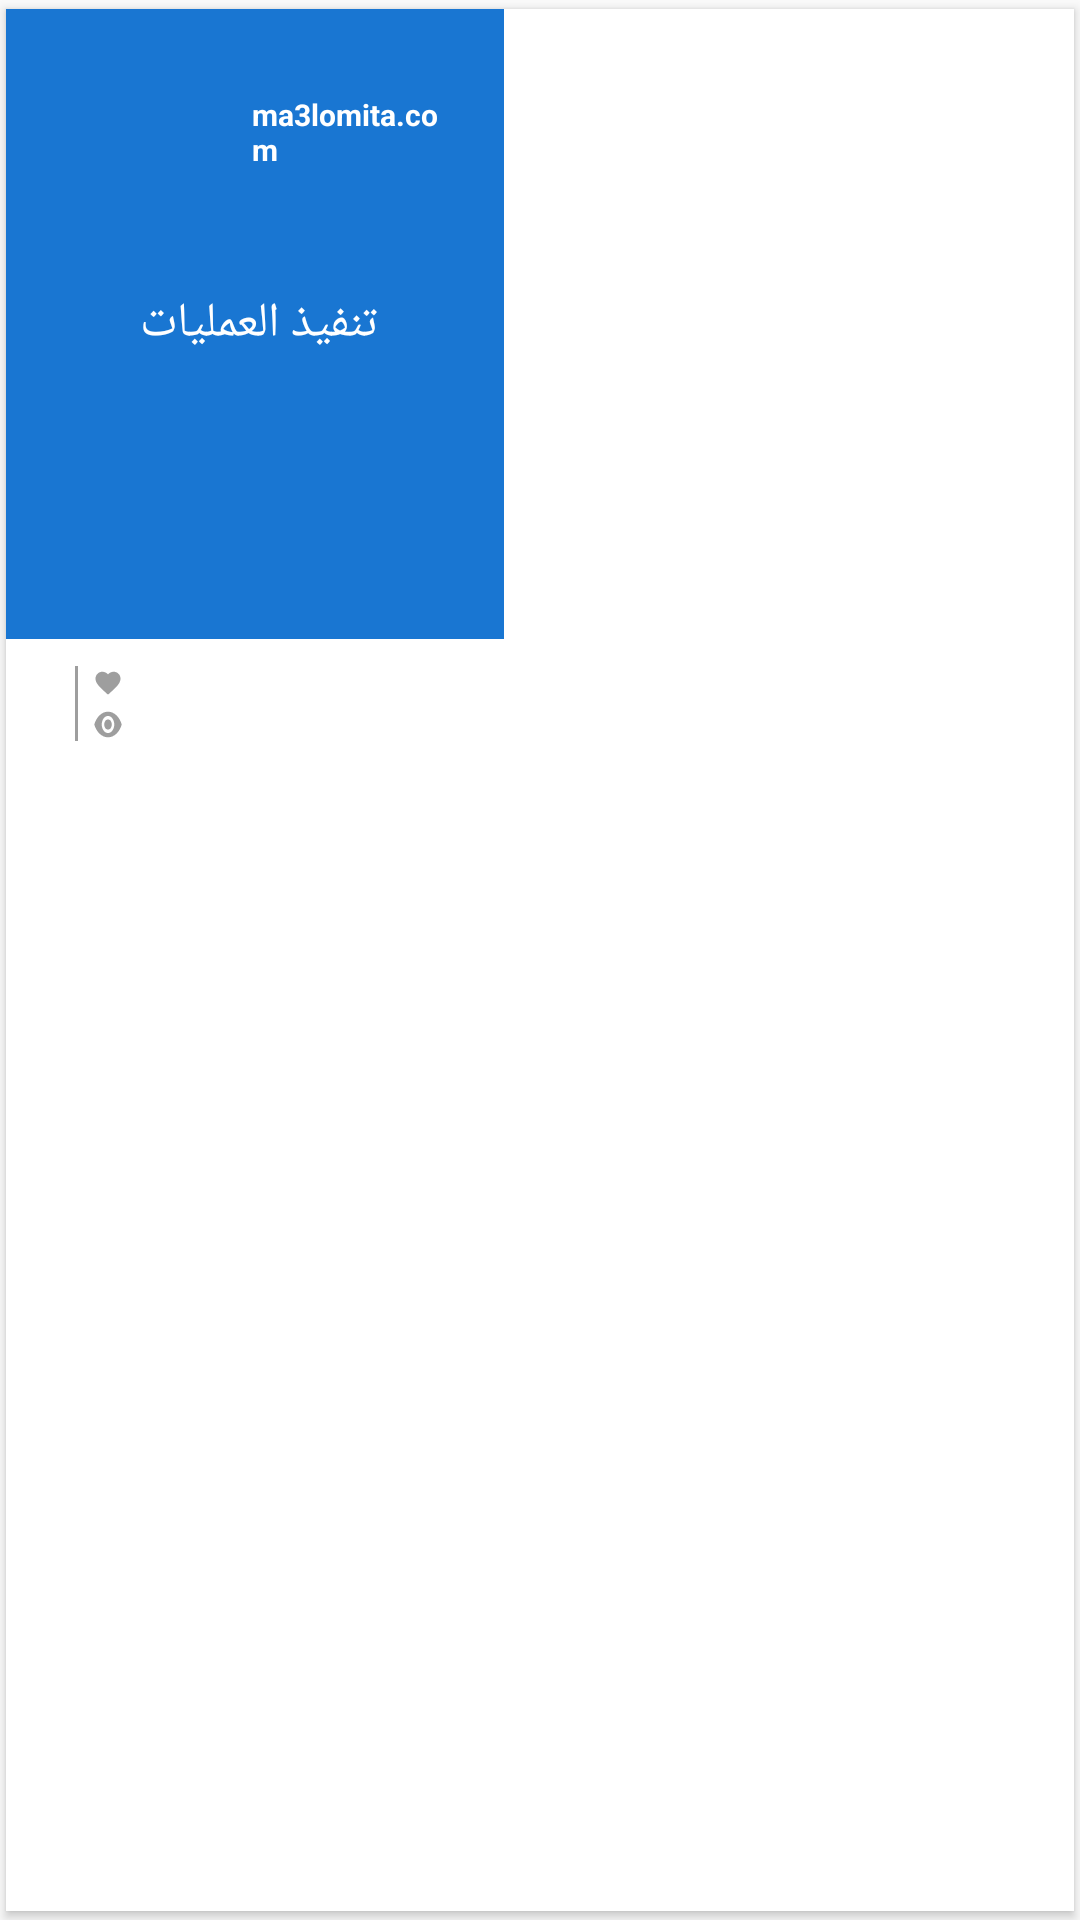

Reconstruct the res/layout file that produces this screen, plus the resources it refers to.
<!-- AndroidManifest.xml: application theme AppTheme -->
<!-- res/layout/test.xml -->
<?xml version="1.0" encoding="utf-8"?>
<android.support.v7.widget.CardView xmlns:card_view="http://schemas.android.com/apk/res-auto"
    xmlns:android="http://schemas.android.com/apk/res/android"
    xmlns:tools="http://schemas.android.com/tools"
    xmlns:app="http://schemas.android.com/apk/res-auto"
    android:layout_width="match_parent"
    android:layout_height="wrap_content"
    card_view:cardUseCompatPadding="true"
    card_view:cardCornerRadius="0dp"
    android:layout_margin="4dp"


    >


    <RelativeLayout
        android:layout_width="match_parent"
        android:layout_height="250dp"
        >

        <RelativeLayout
            android:id="@+id/details_card"
            android:layout_width="match_parent"
            android:layout_height="210dp"
            android:layout_marginEnd="188dp"
            android:layout_marginRight="188dp"
            android:layout_alignParentTop="true"
            android:background="#1976D2"

            >
            <RelativeLayout
                android:layout_width="wrap_content"
                android:layout_height="wrap_content">

                <ImageView
                    android:id="@+id/im_source_icon"
                    android:layout_width="50dp"
                    android:layout_height="50dp"
                    android:layout_margin="16dp"

                    />
                <LinearLayout
                    android:layout_width="wrap_content"
                    android:layout_height="wrap_content"
                    android:layout_toEndOf="@id/im_source_icon"
                    android:layout_toRightOf="@id/im_source_icon"
                    android:layout_centerVertical="true"
                    android:orientation="vertical">

                    <TextView
                        android:id="@+id/tv_source_name"
                        android:textColor="@color/white"
                        android:textStyle="bold"
                        android:text="ma3lomita.com"
                        android:layout_marginEnd="16dp"
                        android:layout_marginRight="16dp"
                        android:textSize="10sp"
                        android:layout_width="wrap_content"
                        android:layout_height="wrap_content"





                        />

                </LinearLayout>

            </RelativeLayout>
            <TextView
                android:id="@+id/tv_infographic_name"
                android:layout_width="150dp"
                android:gravity="center"
                android:layout_height="wrap_content"
                android:layout_centerVertical="true"
                android:layout_centerHorizontal="true"
                android:layout_marginStart="24dp"
                android:layout_marginLeft="24dp"
                android:text="تنفيذ العمليات"
                android:textColor="@color/white"
                android:textSize="16sp"
                />

        </RelativeLayout>

        <RelativeLayout
            android:layout_width="wrap_content"
            android:layout_height="wrap_content"
            android:layout_below="@id/details_card"
            android:layout_marginTop="8dp"
            android:layout_alignParentStart="true"
            android:layout_alignParentLeft="true"
            android:layout_marginStart="16dp"
            android:layout_marginLeft="16dp"

            >

            <View
                android:id="@+id/divider"
                android:layout_width="1dp"
                android:layout_height="25dp"
                android:background="@drawable/vertical_divider"
                android:layout_centerVertical="true"
                android:layout_marginStart="7dp"
                android:layout_marginLeft="7dp"
                ></View>
            <LinearLayout
                android:layout_width="wrap_content"
                android:layout_height="wrap_content"
                android:orientation="vertical"
                android:layout_centerVertical="true"
                android:layout_toEndOf="@id/divider"
                android:layout_toRightOf="@id/divider"
                android:layout_marginStart="5dp"
                android:layout_marginLeft="5dp"
                >
                <LinearLayout
                    android:layout_width="wrap_content"
                    android:layout_height="wrap_content"
                    android:orientation="horizontal"
                    android:gravity="center">


                    <ImageView
                        android:layout_width="wrap_content"
                        android:layout_height="wrap_content"
                        android:background="@drawable/ic_favorite_black_24dp">
                    </ImageView>
                    <TextView
                        android:id="@+id/tx_fav_counter"
                        android:layout_width="wrap_content"
                        android:layout_height="wrap_content"
                        android:textColor="@color/btnComment"
                        tools:text="21"
                        android:textSize="10sp"
                        android:layout_marginStart="2dp"
                        android:layout_marginLeft="2dp"

                        />
                </LinearLayout>

                <LinearLayout
                    android:layout_width="wrap_content"
                    android:layout_height="wrap_content"
                    android:orientation="horizontal"
                    android:gravity="center">


                    <ImageView
                        android:layout_width="wrap_content"
                        android:layout_height="match_parent"
                        android:background="@drawable/ic_visibility_black_24dp">
                    </ImageView>
                    <TextView
                        android:id="@+id/tx_seen_counter"
                        android:layout_width="wrap_content"
                        android:layout_height="wrap_content"
                        android:textColor="@color/btnComment"
                        tools:text="100"
                        android:textSize="10sp"
                        android:layout_marginStart="2dp"
                        android:layout_marginLeft="2dp"

                        />
                </LinearLayout>
            </LinearLayout>
        </RelativeLayout>
        <RelativeLayout
            android:id="@+id/content_card_view"
            android:layout_width="190dp"
            android:layout_height="210dp"
            android:layout_alignParentTop="true"
            android:background="@color/white"





            android:layout_alignParentEnd="true"
            android:layout_alignParentRight="true"




            >

            <LinearLayout

                android:layout_width="match_parent"
                android:layout_height="match_parent"

                >

                <ImageView
                    android:id="@+id/im_infographic"
                    android:layout_width="190dp"
                    android:layout_height="210dp"
                    android:scaleType="centerCrop"

                    />
            </LinearLayout>
        </RelativeLayout>

    </RelativeLayout>
</android.support.v7.widget.CardView>
<!-- resources referenced by this layout -->
<resources>
  <color name="btnComment">#9E9E9E</color>
  <color name="white">#ffffff</color>
  <!-- drawable ic_favorite_black_24dp (drawable) -->
  <vector xmlns:android="http://schemas.android.com/apk/res/android"
          android:width="10dp"
          android:height="10dp"
          android:viewportWidth="24.0"
          android:viewportHeight="24.0">
      <path
          android:fillColor="@color/btnComment"
          android:pathData="M12,21.35l-1.45,-1.32C5.4,15.36 2,12.28 2,8.5 2,5.42 4.42,3 7.5,3c1.74,0 3.41,0.81 4.5,2.09C13.09,3.81 14.76,3 16.5,3 19.58,3 22,5.42 22,8.5c0,3.78 -3.4,6.86 -8.55,11.54L12,21.35z"/>
  </vector>
  <!-- drawable ic_visibility_black_24dp (drawable) -->
  <vector xmlns:android="http://schemas.android.com/apk/res/android"
          android:width="10dp"
          android:height="10dp"
          android:viewportWidth="24.0"
          android:viewportHeight="24.0">
      <path
          android:fillColor="@color/btnComment"
          android:pathData="M12,4.5C7,4.5 2.73,7.61 1,12c1.73,4.39 6,7.5 11,7.5s9.27,-3.11 11,-7.5c-1.73,-4.39 -6,-7.5 -11,-7.5zM12,17c-2.76,0 -5,-2.24 -5,-5s2.24,-5 5,-5 5,2.24 5,5 -2.24,5 -5,5zM12,9c-1.66,0 -3,1.34 -3,3s1.34,3 3,3 3,-1.34 3,-3 -1.34,-3 -3,-3z"/>
  </vector>
  <!-- drawable vertical_divider (drawable) -->
  <?xml version="1.0" encoding="utf-8"?>
  <shape xmlns:android="http://schemas.android.com/apk/res/android"
      android:shape="rectangle">
      <solid
          android:color="@color/btnComment" ></solid>
  
  
  </shape>
  <style name="AppTheme" parent="Theme.AppCompat.Light.DarkActionBar">
          
          <item name="colorPrimary">@color/colorPrimary</item>
          <item name="colorPrimaryDark">@color/colorPrimaryDark</item>
          <item name="colorAccent">@color/colorAccent</item>
      </style>
  <color name="colorPrimary">#fafafa</color>
  <color name="colorPrimaryDark">#000000</color>
  <color name="colorAccent">#FF4081</color>
</resources>
